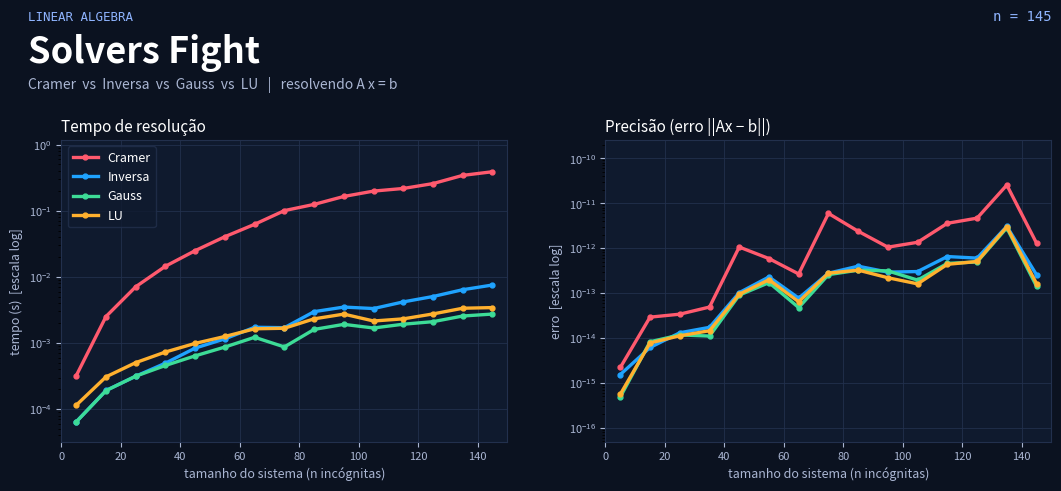

Reproduce this figure in Python.
"""
Solvers Fight - 4 métodos de álgebra linear resolvendo A x = b.

Métodos (todos vistos na disciplina):
  1) Regra de Cramer          x_i = det(A_i) / det(A)
  2) Matriz inversa           x = A^-1 b
  3) Eliminação de Gauss      escalonamento + substituição de volta
  4) Decomposição LU          A = L U  ->  L y = b  ->  U x = y

O que o script faz:
  PARTE 1: confere que os 4 métodos dão a MESMA resposta num sistema 3x3.
  PARTE 2: aumenta o tamanho n do sistema e mede TEMPO e ERRO de cada método.
  PARTE 3: gera um GIF animado ("corrida") e um gráfico final.

Uso:
    python solvers_fight.py
"""

import time
import numpy as np
import matplotlib

matplotlib.use("Agg")  # troque por "TkAgg" para ver a janela ao vivo
import matplotlib.pyplot as plt
from matplotlib.animation import FuncAnimation, PillowWriter

np.random.seed(3)

# ---------------------------------------------------------------
# 1) OS 4 MÉTODOS  (cada um recebe A, b e devolve x)
# ---------------------------------------------------------------
# OBS: os 4 métodos são escritos "à mão" no mesmo estilo (escalonamento com
# operações por linha). Assim a comparação é justa: mede o custo do ALGORITMO,
# e não de quem usa código compilado pronto (np.linalg.inv / np.linalg.det).

def determinante(A):
    """Determinante por escalonamento: produto dos pivôs (com troca de sinal)."""
    n = len(A)
    M = A.astype(float).copy()
    sinal = 1.0
    for k in range(n):
        p = np.argmax(np.abs(M[k:, k])) + k
        if M[p, k] == 0:
            return 0.0
        if p != k:
            M[[k, p]] = M[[p, k]]
            sinal = -sinal                           # trocar linhas muda o sinal
        fatores = M[k + 1:, k] / M[k, k]
        M[k + 1:] -= np.outer(fatores, M[k])
    return sinal * np.prod(np.diag(M))


def cramer(A, b):
    """x_i = det(A com a coluna i trocada por b) / det(A)  -> n+1 determinantes."""
    n = len(b)
    det_A = determinante(A)
    x = np.empty(n)
    for i in range(n):
        Ai = A.copy()
        Ai[:, i] = b            # troca a coluna i por b
        x[i] = determinante(Ai) / det_A
    return x


def inversa(A, b):
    """Calcula A^-1 por Gauss-Jordan em [A | I] e depois x = A^-1 b."""
    n = len(b)
    M = np.hstack([A.astype(float), np.eye(n)])
    for k in range(n):
        p = np.argmax(np.abs(M[k:, k])) + k
        M[[k, p]] = M[[p, k]]
        M[k] /= M[k, k]                              # pivô vira 1
        fatores = M[:, k].copy()
        fatores[k] = 0
        M -= np.outer(fatores, M[k])                 # zera acima E abaixo do pivô
    A_inv = M[:, n:]
    return A_inv @ b


def gauss(A, b):
    """Escalona a matriz aumentada [A | b] e resolve de baixo para cima."""
    n = len(b)
    M = np.hstack([A, b.reshape(-1, 1)]).astype(float)
    for k in range(n):
        p = np.argmax(np.abs(M[k:, k])) + k       # pivô: maior valor da coluna
        M[[k, p]] = M[[p, k]]                      # troca de linhas
        fatores = M[k + 1:, k] / M[k, k]
        M[k + 1:] -= np.outer(fatores, M[k])       # zera abaixo do pivô
    x = np.zeros(n)
    for i in range(n - 1, -1, -1):                 # substituição de volta
        x[i] = (M[i, n] - M[i, i + 1:n] @ x[i + 1:]) / M[i, i]
    return x


def fatorar_lu(A):
    """Devolve P, L, U tais que A[P] = L @ U (LU com troca de linhas)."""
    n = len(A)
    U = A.astype(float).copy()
    L = np.eye(n)
    P = np.arange(n)
    for k in range(n):
        p = np.argmax(np.abs(U[k:, k])) + k
        U[[k, p]] = U[[p, k]]
        P[[k, p]] = P[[p, k]]
        L[[k, p], :k] = L[[p, k], :k]
        L[k + 1:, k] = U[k + 1:, k] / U[k, k]
        U[k + 1:] -= np.outer(L[k + 1:, k], U[k])
    return P, L, U


def lu(A, b):
    """Resolve L y = b (para frente) e depois U x = y (para trás)."""
    n = len(b)
    P, L, U = fatorar_lu(A)
    pb = b[P]
    y = np.zeros(n)
    for i in range(n):                              # substituição para frente
        y[i] = pb[i] - L[i, :i] @ y[:i]
    x = np.zeros(n)
    for i in range(n - 1, -1, -1):                  # substituição para trás
        x[i] = (y[i] - U[i, i + 1:] @ x[i + 1:]) / U[i, i]
    return x


METODOS = {"Cramer": cramer, "Inversa": inversa, "Gauss": gauss, "LU": lu}
CORES = {"Cramer": "#ff5a6e", "Inversa": "#1fa3ff", "Gauss": "#3ddc97", "LU": "#ffb02e"}

# ---------------------------------------------------------------
# 2) PARTE 1: todos dão a mesma resposta?
# ---------------------------------------------------------------
A3 = np.array([[2.0, 1.0, -1.0],
               [-3.0, -1.0, 2.0],
               [-2.0, 1.0, 2.0]])
b3 = np.array([8.0, -11.0, -3.0])        # solução exata: x = (2, 3, -1)

print("PARTE 1 - sistema 3x3 (solução exata: 2, 3, -1)")
for nome, f in METODOS.items():
    print(f"  {nome:8s} -> {np.round(f(A3, b3), 6)}")
print()

# ---------------------------------------------------------------
# 3) PARTE 2: corrida - tempo e erro para n crescente
# ---------------------------------------------------------------
TAMANHOS = list(range(5, 155, 10))        # n = 5, 15, ..., 145


def medir(f, A, b, repeticoes=2):
    """Menor tempo em `repeticoes` execuções + erro ||A x - b||."""
    melhor = 1e9
    for _ in range(repeticoes):
        t0 = time.perf_counter()
        x = f(A, b)
        melhor = min(melhor, time.perf_counter() - t0)
    erro = np.linalg.norm(A @ x - b)
    return melhor, max(erro, 1e-17)


tempos = {m: [] for m in METODOS}
erros = {m: [] for m in METODOS}
print("PARTE 2 - corrida (tempo em ms | erro residual)")
for n in TAMANHOS:
    A = np.random.randn(n, n)
    b = np.random.randn(n)
    linha = f"  n={n:3d} "
    for nome, f in METODOS.items():
        t, e = medir(f, A, b)
        tempos[nome].append(t)
        erros[nome].append(e)
        linha += f"| {nome} {t * 1000:7.2f} ms "
    print(linha)

# ---------------------------------------------------------------
# 4) PARTE 3: gráfico animado (estilo "fight")
# ---------------------------------------------------------------
FUNDO, PAINEL, TEXTO = "#0b1220", "#0f1a2e", "#aab6d3"
fig, (ax_t, ax_e) = plt.subplots(1, 2, figsize=(11, 5.2), facecolor=FUNDO)
fig.subplots_adjust(top=0.70, bottom=0.12, left=0.07, right=0.97, wspace=0.22)

fig.text(0.04, 0.93, "LINEAR ALGEBRA", color="#8fb4ff", fontsize=9, family="monospace")
fig.text(0.04, 0.85, "Solvers Fight", color="white", fontsize=26, weight="bold")
fig.text(0.04, 0.80, "Cramer  vs  Inversa  vs  Gauss  vs  LU   |   resolvendo A x = b",
         color=TEXTO, fontsize=10)
txt_n = fig.text(0.97, 0.93, "", color="#8fb4ff", fontsize=10, ha="right", family="monospace")

linhas_t, linhas_e = {}, {}
for ax, titulo, ylabel in [(ax_t, "Tempo de resolução", "tempo (s)  [escala log]"),
                           (ax_e, "Precisão (erro ||Ax − b||)", "erro  [escala log]")]:
    ax.set_facecolor(PAINEL)
    ax.set_yscale("log")
    ax.set_xlim(0, TAMANHOS[-1] + 5)
    ax.set_title(titulo, color="white", fontsize=11, loc="left")
    ax.set_xlabel("tamanho do sistema (n incógnitas)", color=TEXTO, fontsize=9)
    ax.set_ylabel(ylabel, color=TEXTO, fontsize=9)
    ax.tick_params(colors=TEXTO, labelsize=8)
    ax.grid(True, color="#22304d", lw=0.6)
    for s in ax.spines.values():
        s.set_color("#22304d")

todos_t = [v for m in tempos for v in tempos[m]]
todos_e = [v for m in erros for v in erros[m]]
ax_t.set_ylim(min(todos_t) / 2, max(todos_t) * 3)
ax_e.set_ylim(min(todos_e) / 10, max(todos_e) * 10)

for nome, cor in CORES.items():
    linhas_t[nome], = ax_t.plot([], [], color=cor, lw=2.4, marker="o", ms=3.5, label=nome)
    linhas_e[nome], = ax_e.plot([], [], color=cor, lw=2.4, marker="o", ms=3.5, label=nome)
ax_t.legend(facecolor=PAINEL, edgecolor="#22304d", labelcolor="white", fontsize=9, loc="upper left")


def atualizar(i):
    i = min(i, len(TAMANHOS) - 1)
    xs = TAMANHOS[: i + 1]
    for nome in METODOS:
        linhas_t[nome].set_data(xs, tempos[nome][: i + 1])
        linhas_e[nome].set_data(xs, erros[nome][: i + 1])
    txt_n.set_text(f"n = {TAMANHOS[i]}")
    return []


frames = list(range(len(TAMANHOS))) + [len(TAMANHOS) - 1] * 15   # segura no final
anim = FuncAnimation(fig, atualizar, frames=frames, interval=120, blit=False)
anim.save("solvers_fight.gif", writer=PillowWriter(fps=8), dpi=80)
atualizar(len(TAMANHOS) - 1)
fig.savefig("solvers_fight.png", dpi=130, facecolor=FUNDO)

# ranking final
n_final = TAMANHOS[-1]
print(f"\nRANKING em n = {n_final} (mais rápido primeiro):")
for nome in sorted(METODOS, key=lambda m: tempos[m][-1]):
    print(f"  {nome:8s} {tempos[nome][-1] * 1000:8.2f} ms   erro {erros[nome][-1]:.1e}")
print("\nArquivos gerados: solvers_fight.gif e solvers_fight.png")
